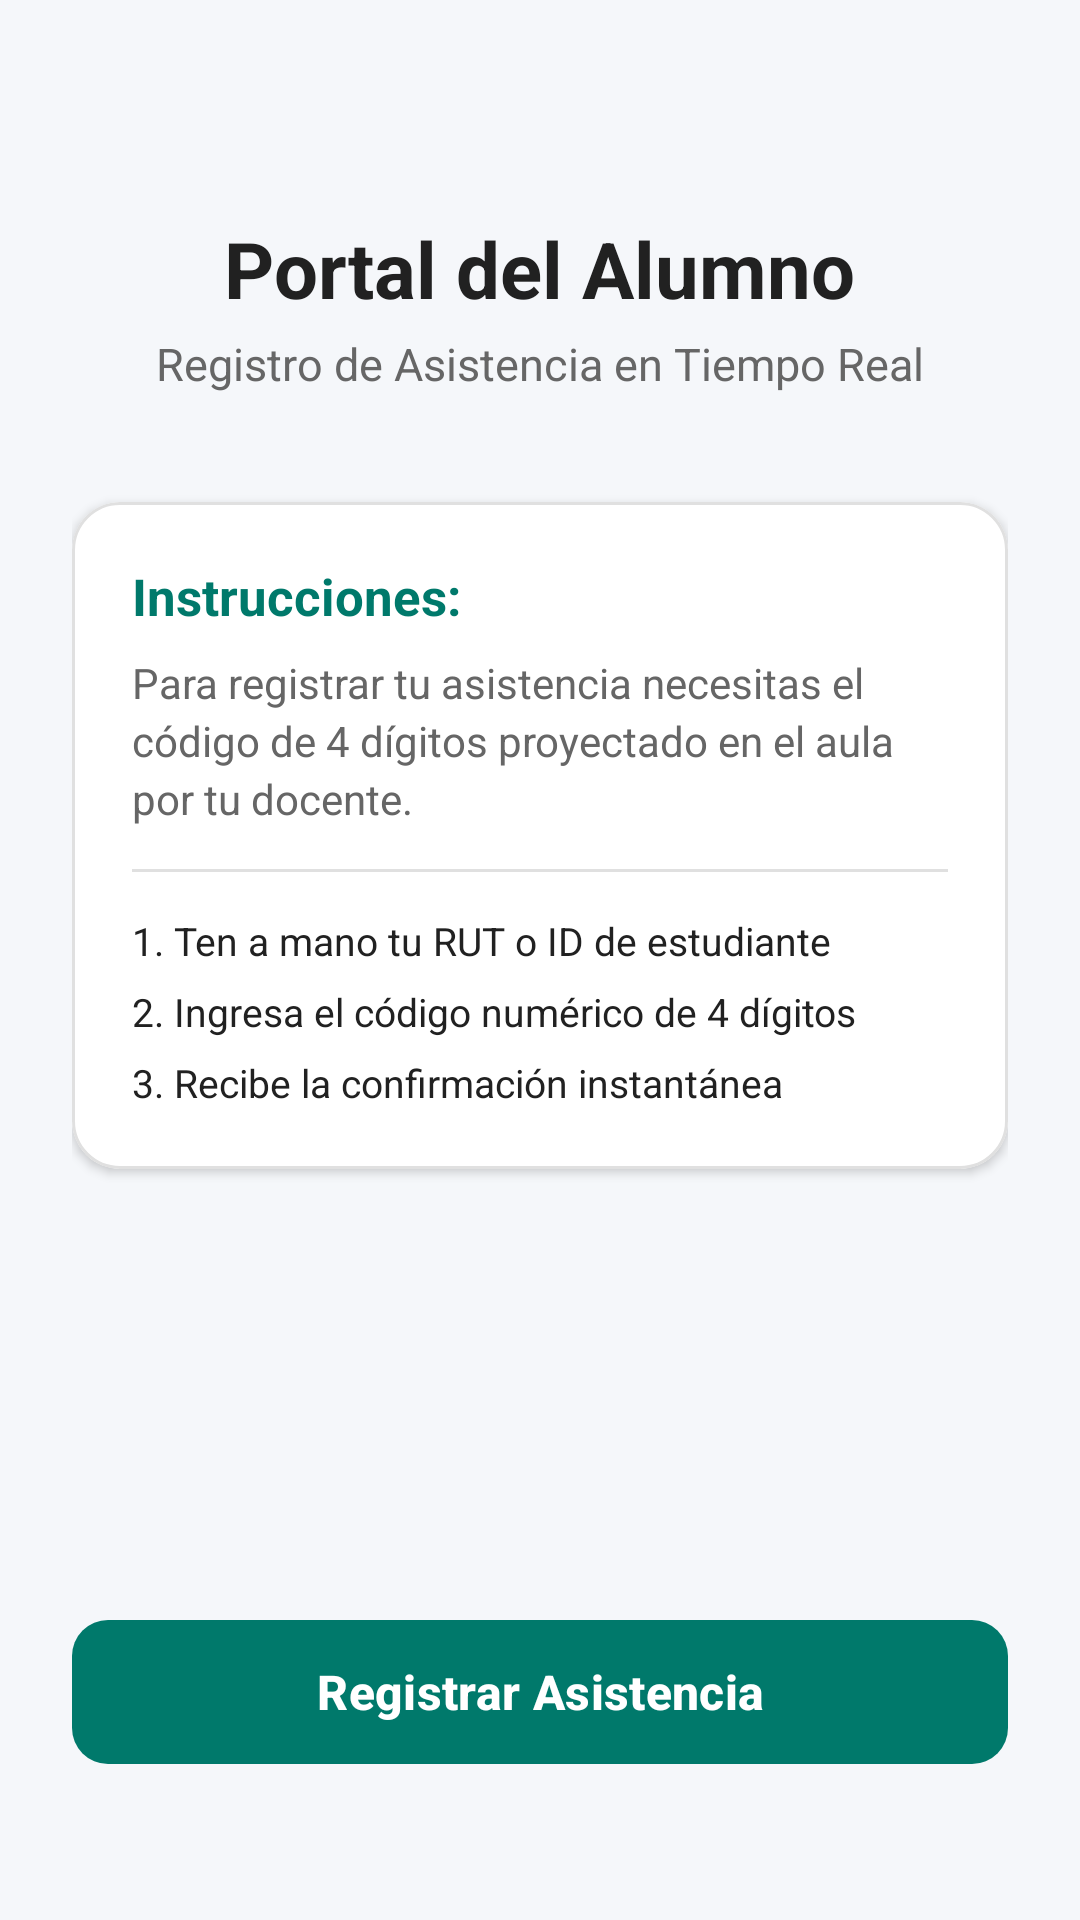

Here is an Android app screen rendered from its layout file. Give the layout XML and the strings, colors and styles it references.
<!-- AndroidManifest.xml: application theme Theme.AsistenciaAlumno -->
<!-- res/layout/activity_principal_alumno.xml -->
<?xml version="1.0" encoding="utf-8"?>
<androidx.constraintlayout.widget.ConstraintLayout xmlns:android="http://schemas.android.com/apk/res/android"
    xmlns:app="http://schemas.android.com/apk/res-auto"
    xmlns:tools="http://schemas.android.com/tools"
    android:id="@+id/mainPrincipalAlumno"
    android:layout_width="match_parent"
    android:layout_height="match_parent"
    android:background="@color/background_soft"
    android:padding="24dp"
    tools:context=".ui.principal.PrincipalActivity">

    <TextView
        android:id="@+id/tvTituloAlumno"
        android:layout_width="wrap_content"
        android:layout_height="wrap_content"
        android:layout_marginTop="48dp"
        android:text="Portal del Alumno"
        android:textColor="@color/text_primary"
        android:textSize="26sp"
        android:textStyle="bold"
        app:layout_constraintEnd_toEndOf="parent"
        app:layout_constraintStart_toStartOf="parent"
        app:layout_constraintTop_toTopOf="parent" />

    <TextView
        android:id="@+id/tvSubtituloAlumno"
        android:layout_width="wrap_content"
        android:layout_height="wrap_content"
        android:layout_marginTop="4dp"
        android:text="Registro de Asistencia en Tiempo Real"
        android:textColor="@color/text_secondary"
        android:textSize="15sp"
        app:layout_constraintEnd_toEndOf="parent"
        app:layout_constraintStart_toStartOf="parent"
        app:layout_constraintTop_toBottomOf="@id/tvTituloAlumno" />

    
    <com.google.android.material.card.MaterialCardView
        android:id="@+id/cardInstruccionesAlumno"
        android:layout_width="0dp"
        android:layout_height="wrap_content"
        android:layout_marginTop="36dp"
        app:cardBackgroundColor="@color/surface_card"
        app:cardCornerRadius="16dp"
        app:cardElevation="2dp"
        app:layout_constraintEnd_toEndOf="parent"
        app:layout_constraintStart_toStartOf="parent"
        app:layout_constraintTop_toBottomOf="@id/tvSubtituloAlumno"
        app:strokeColor="@color/divider"
        app:strokeWidth="1dp">

        <LinearLayout
            android:layout_width="match_parent"
            android:layout_height="wrap_content"
            android:orientation="vertical"
            android:padding="20dp">

            <TextView
                android:layout_width="match_parent"
                android:layout_height="wrap_content"
                android:text="Instrucciones:"
                android:textColor="@color/primary_teal"
                android:textSize="17sp"
                android:textStyle="bold" />

            <TextView
                android:layout_width="match_parent"
                android:layout_height="wrap_content"
                android:layout_marginTop="8dp"
                android:lineSpacingExtra="3dp"
                android:text="Para registrar tu asistencia necesitas el código de 4 dígitos proyectado en el aula por tu docente."
                android:textColor="@color/text_secondary"
                android:textSize="14sp" />

            <View
                android:layout_width="match_parent"
                android:layout_height="1dp"
                android:layout_marginTop="14dp"
                android:layout_marginBottom="14dp"
                android:background="@color/divider" />

            <TextView
                android:layout_width="match_parent"
                android:layout_height="wrap_content"
                android:text="1. Ten a mano tu RUT o ID de estudiante"
                android:textColor="@color/text_primary"
                android:textSize="13sp" />

            <TextView
                android:layout_width="match_parent"
                android:layout_height="wrap_content"
                android:layout_marginTop="6dp"
                android:text="2. Ingresa el código numérico de 4 dígitos"
                android:textColor="@color/text_primary"
                android:textSize="13sp" />

            <TextView
                android:layout_width="match_parent"
                android:layout_height="wrap_content"
                android:layout_marginTop="6dp"
                android:text="3. Recibe la confirmación instantánea"
                android:textColor="@color/text_primary"
                android:textSize="13sp" />

        </LinearLayout>
    </com.google.android.material.card.MaterialCardView>

    
    <com.google.android.material.button.MaterialButton
        android:id="@+id/btnIrRegistro"
        android:layout_width="0dp"
        android:layout_height="56dp"
        android:layout_marginBottom="24dp"
        android:text="Registrar Asistencia"
        android:textAllCaps="false"
        android:textSize="16sp"
        android:textStyle="bold"
        app:backgroundTint="@color/primary_teal"
        app:cornerRadius="12dp"
        app:layout_constraintBottom_toBottomOf="parent"
        app:layout_constraintEnd_toEndOf="parent"
        app:layout_constraintStart_toStartOf="parent" />

</androidx.constraintlayout.widget.ConstraintLayout>
<!-- resources referenced by this layout -->
<resources>
  <color name="background_soft">#F5F7FA</color>
  <color name="divider">#E0E0E0</color>
  <color name="primary_teal">#00796B</color>
  <color name="surface_card">#FFFFFF</color>
  <color name="text_primary">#212121</color>
  <color name="text_secondary">#666666</color>
  <style name="Theme.AsistenciaAlumno" parent="Base.Theme.AsistenciaAlumno" />
  <style name="Base.Theme.AsistenciaAlumno" parent="Theme.Material3.DayNight.NoActionBar">
          <item name="colorPrimary">@color/primary_teal</item>
      </style>
</resources>
